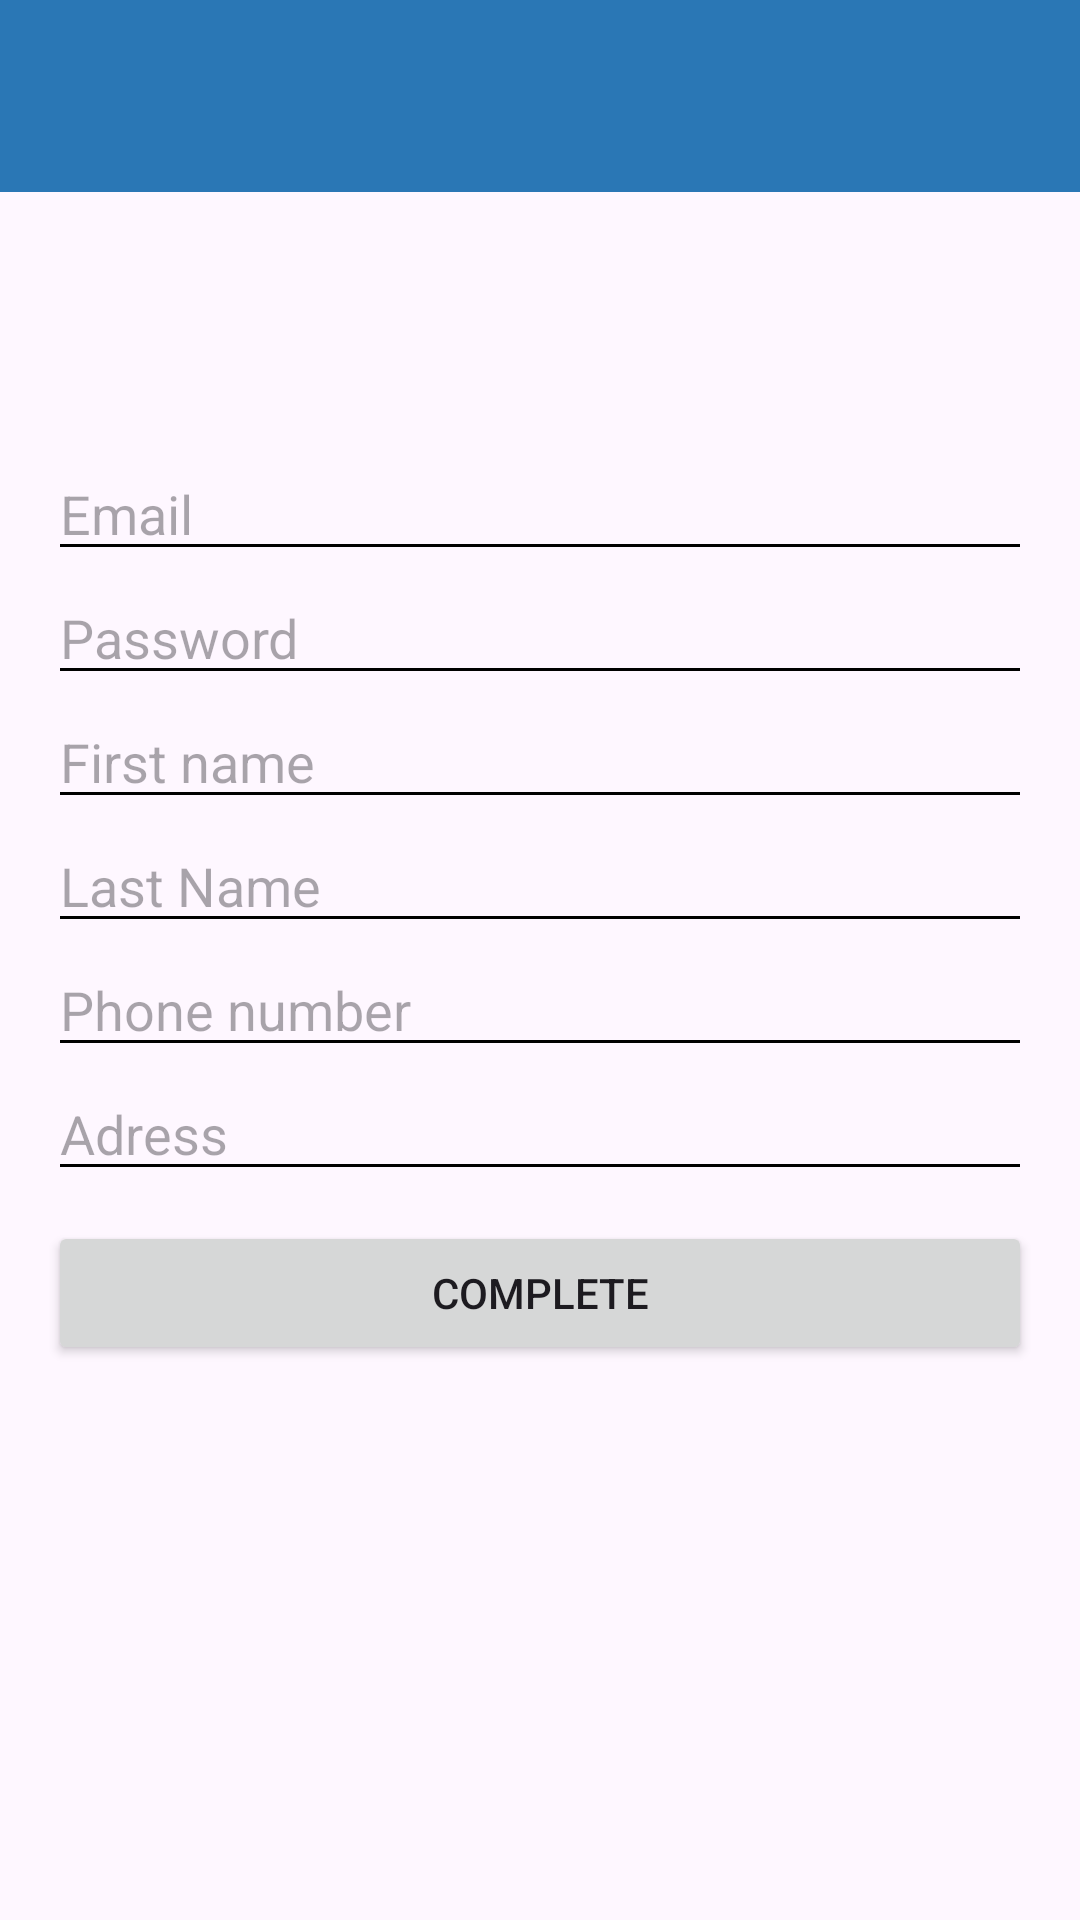

The Android layout XML behind this screen, and the referenced resources:
<!-- AndroidManifest.xml: application theme Theme.NoteApp -->
<!-- res/layout/activity_register.xml -->
<?xml version="1.0" encoding="utf-8"?>
<androidx.constraintlayout.widget.ConstraintLayout xmlns:android="http://schemas.android.com/apk/res/android"
    xmlns:tools="http://schemas.android.com/tools"
    android:layout_width="match_parent"
    android:layout_height="match_parent"
    xmlns:app="http://schemas.android.com/apk/res-auto">
    <com.google.android.material.appbar.AppBarLayout
        android:layout_width="match_parent"
        android:id="@+id/appBar"
        android:layout_height="wrap_content"
        app:layout_constraintLeft_toLeftOf="parent"
        app:layout_constraintRight_toRightOf="parent"
        app:layout_constraintTop_toTopOf="parent">
        
       <androidx.appcompat.widget.Toolbar
           android:layout_width="match_parent"
           android:layout_height="wrap_content"
           android:id="@+id/toolbar"
           android:background="@color/colorPrimary"
           app:titleTextColor="@color/white"/>
    </com.google.android.material.appbar.AppBarLayout>

    <LinearLayout
        android:layout_width="match_parent"
        android:layout_height="wrap_content"
        android:id="@+id/centerPanel"
        android:orientation="vertical"
        android:padding="16dp"
        android:layout_marginBottom="100dp"
        app:layout_constraintBottom_toBottomOf="parent"
        app:layout_constraintLeft_toLeftOf="parent"
        app:layout_constraintRight_toRightOf="parent"
        app:layout_constraintTop_toBottomOf="@+id/appBar">

        <EditText
            android:id="@+id/emailEditText"
            android:layout_width="match_parent"
            android:layout_height="wrap_content"
            android:backgroundTint="@color/black"
            android:hint="Email" />

        <EditText
            android:id="@+id/passcodeEditText"
            android:layout_width="match_parent"
            android:layout_height="wrap_content"
            android:backgroundTint="@color/black"
            android:hint="Password"
            android:inputType="numberPassword"
            />
        <EditText
            android:id="@+id/firstNameEditText"
            android:layout_width="match_parent"
            android:layout_height="wrap_content"
            android:backgroundTint="@color/black"
            android:hint="First name" />

        <EditText
            android:id="@+id/lastNameEditText"
            android:layout_width="match_parent"
            android:layout_height="wrap_content"
            android:backgroundTint="@color/black"
            android:hint="Last Name" />



        <EditText
            android:id="@+id/phoneNumberEditText"
            android:layout_width="match_parent"
            android:layout_height="wrap_content"
            android:backgroundTint="@color/black"
            android:hint="Phone number" />

        <EditText
            android:id="@+id/addressEditText"
            android:layout_width="match_parent"
            android:layout_height="wrap_content"
            android:backgroundTint="@color/black"
            android:hint="Adress" />

        <Button
            android:layout_width="match_parent"
            android:layout_height="wrap_content"
            android:text="Complete"
            android:id="@+id/completeBtn"
            android:layout_marginTop="10dp"/>


    </LinearLayout>









</androidx.constraintlayout.widget.ConstraintLayout>
<!-- resources referenced by this layout -->
<resources>
  <color name="black">#FF000000</color>
  <color name="colorPrimary">#2A77B5</color>
  <color name="white">#FFFFFFFF</color>
  <style name="Theme.NoteApp" parent="Base.Theme.NoteApp" />
  <style name="Base.Theme.NoteApp" parent="Theme.Material3.DayNight.NoActionBar">
          
          
          <item name="colorPrimary">@color/colorPrimary</item>
          <item name="colorPrimaryDark">@color/colorPrimaryDark</item>
          <item name="colorAccent">@color/colorAccent</item>
          <item name="android:textColorSecondary">@color/white</item>
      </style>
  <color name="colorPrimaryDark">#215A73</color>
  <color name="colorAccent">#6491B5</color>
</resources>
